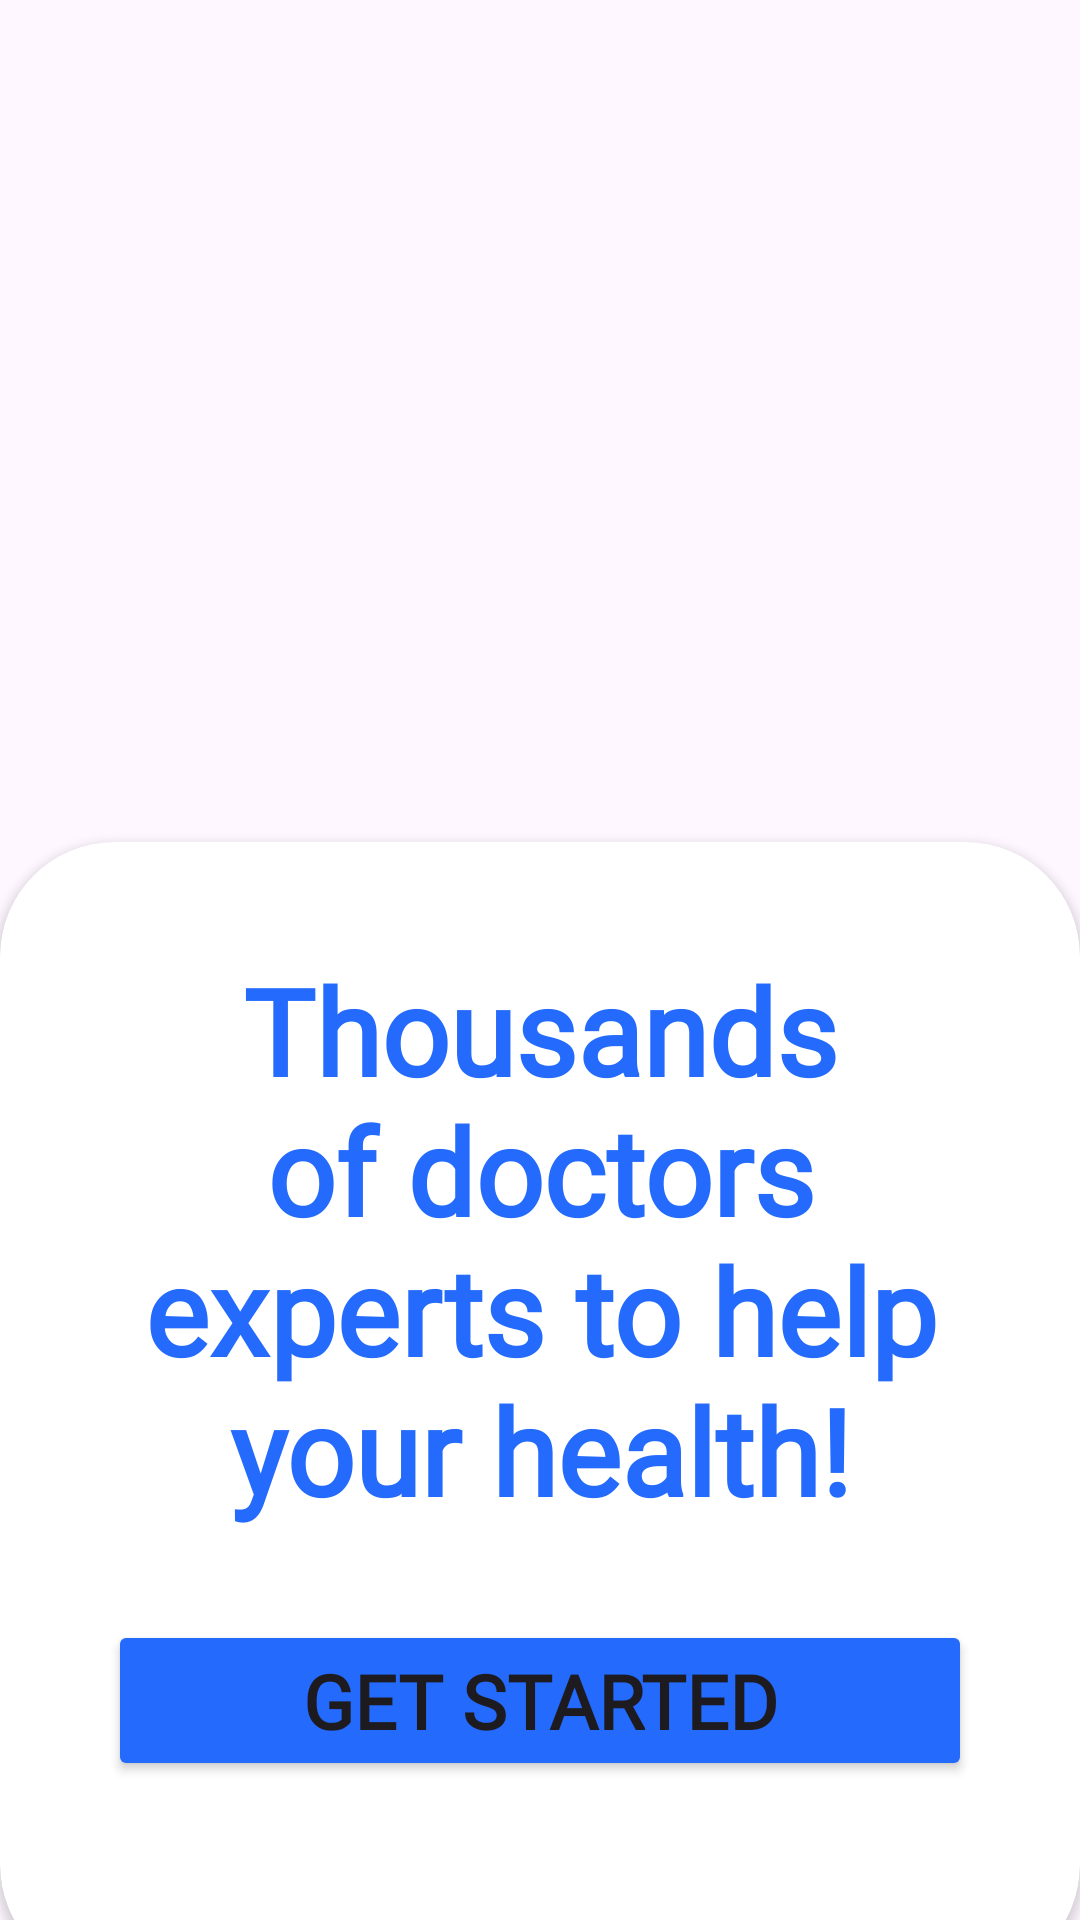

Write the Android layout XML for this screen, with the resource values it uses.
<!-- AndroidManifest.xml: application theme Theme.MohirdevMedicalExe -->
<!-- res/layout/activity_main5.xml -->
<?xml version="1.0" encoding="utf-8"?>
<RelativeLayout xmlns:android="http://schemas.android.com/apk/res/android"
    xmlns:app="http://schemas.android.com/apk/res-auto"
    xmlns:tools="http://schemas.android.com/tools"
    android:layout_width="match_parent"
    android:layout_height="match_parent"
    android:background="@drawable/person2"
    tools:context=".MainActivity3">

    <androidx.cardview.widget.CardView
        android:layout_width="match_parent"
        android:layout_height="wrap_content"
        android:layout_alignParentBottom="true"
        app:cardCornerRadius="38dp"
        android:layout_marginBottom="-20dp"
        >

        <LinearLayout
            android:layout_width="match_parent"
            android:layout_height="wrap_content"
            android:orientation="vertical"
            android:padding="36sp"
            >


            <TextView
                android:layout_width="wrap_content"
                android:layout_height="wrap_content"
                android:text="Thousands of doctors  experts to help your health!"
                android:textSize="40sp"
                android:fontFamily="@font/urbanis2"
                android:textStyle="bold"
                android:textColor="#246BFD"
                android:gravity="center_horizontal"
                />
            <View
                android:layout_width="match_parent"
                android:layout_height="30dp">
            </View>


            <Button
                android:layout_width="match_parent"
                android:layout_height="wrap_content"
                android:text="Get Started"
                android:textStyle="bold"
                android:textSize="25sp"
                android:backgroundTint="#246BFD"
                android:fontFamily="@font/urbanis2"
                />

            <View
                android:layout_width="match_parent"
                android:layout_height="30dp">
            </View>


        </LinearLayout>


    </androidx.cardview.widget.CardView>

</RelativeLayout>
<!-- resources referenced by this layout -->
<resources>
  <style name="Theme.MohirdevMedicalExe" parent="Base.Theme.MohirdevMedicalExe" />
  <style name="Base.Theme.MohirdevMedicalExe" parent="Theme.Material3.DayNight.NoActionBar">
          
          
      </style>
</resources>
